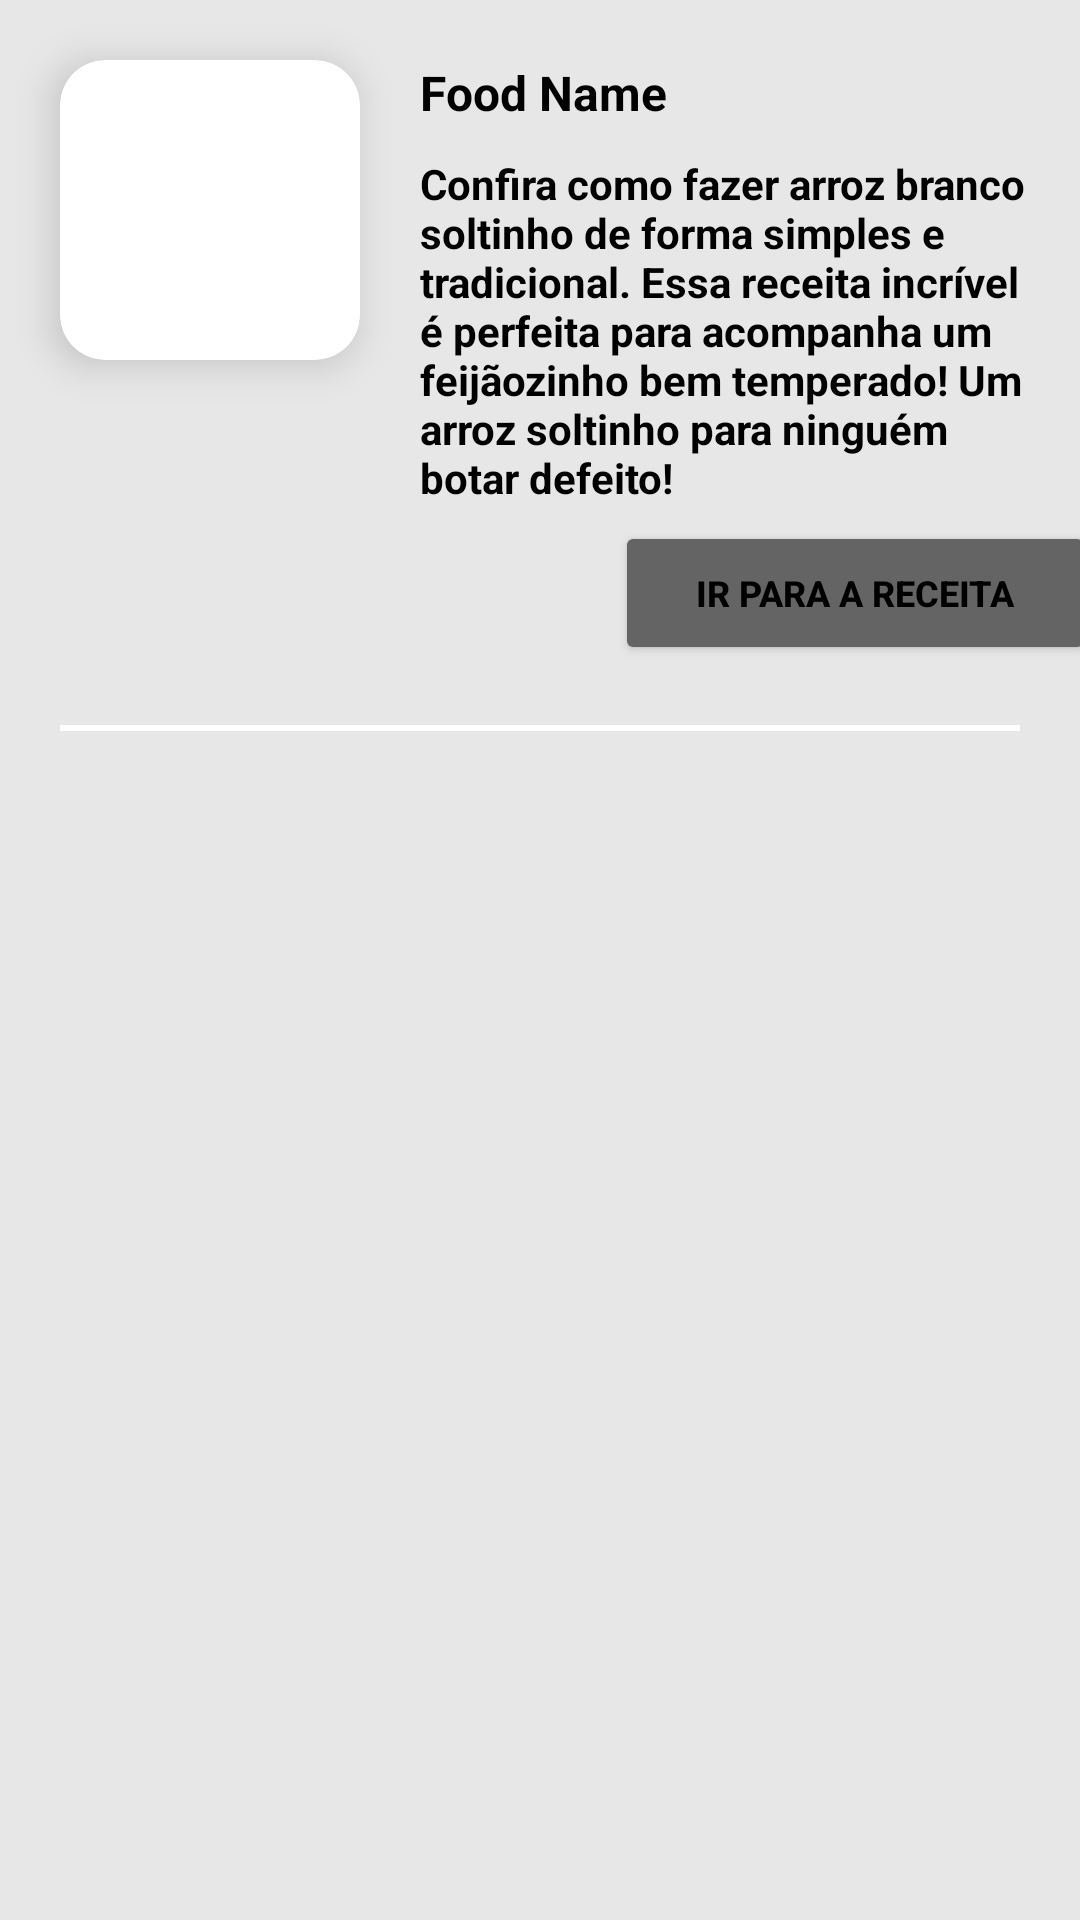

Android layout source for this screen:
<!-- AndroidManifest.xml: application theme Theme.TOQUE_DO_CHEF -->
<!-- res/layout/food_item.xml -->
<?xml version="1.0" encoding="utf-8"?>
<androidx.constraintlayout.widget.ConstraintLayout xmlns:android="http://schemas.android.com/apk/res/android"
    android:layout_width="match_parent"
    android:layout_height="wrap_content"
    xmlns:app="http://schemas.android.com/apk/res-auto"
    android:background="#E7E7E7">
    
    <androidx.cardview.widget.CardView
        android:id="@+id/containerImg"
        android:layout_width="100dp"
        android:layout_height="100dp"
        app:cardCornerRadius="15dp"
        app:cardBackgroundColor="@color/white"
        android:layout_margin="20dp"
        app:cardElevation="8dp"
        app:layout_constraintTop_toTopOf="parent"
        app:layout_constraintStart_toStartOf="parent">

        <ImageView
            android:id="@+id/imgFood"
            android:layout_width="100dp"
            android:layout_height="80dp"
            android:layout_gravity="center"
            android:scaleType="centerCrop"/>
    </androidx.cardview.widget.CardView>

    <TextView
        android:id="@+id/txtFoodName"
        android:layout_width="wrap_content"
        android:layout_height="wrap_content"
        android:text="Food Name"
        android:textSize="16sp"
        android:textColor="@color/black"
        android:textStyle="bold"
        android:layout_margin="20dp"
        app:layout_constraintStart_toEndOf="@id/containerImg"
        app:layout_constraintTop_toTopOf="parent"
        />

    <TextView
        android:id="@+id/txtFoodDescription"
        android:layout_width="match_parent"
        android:layout_height="wrap_content"
        android:text="Confira como fazer arroz branco soltinho de forma simples e tradicional. Essa receita incrível é perfeita para acompanha um feijãozinho bem temperado! Um arroz soltinho para ninguém botar defeito!"
        android:textSize="14sp"
        android:textColor="@color/black"
        android:textStyle="bold"
        android:layout_marginStart="140dp"
        android:layout_marginEnd="10dp"
        android:layout_marginVertical="10dp"
        app:layout_constraintStart_toEndOf="@id/containerImg"
        app:layout_constraintTop_toBottomOf="@id/txtFoodName"
        app:layout_constraintEnd_toEndOf="parent"/>
    
    <Button
        android:id="@+id/btnAbrirReceita"
        android:layout_width="160dp"
        android:layout_height="wrap_content"
        android:text="IR PARA A RECEITA"
        android:textSize="12sp"
        android:textColor="@color/black"
        android:textStyle="bold"
        android:backgroundTint="@color/gray"
        android:layout_marginStart="100dp"
        android:layout_marginEnd="10dp"
        android:layout_marginVertical="5dp"
        app:layout_constraintTop_toBottomOf="@id/txtFoodDescription"
        app:layout_constraintStart_toEndOf="@id/containerImg"
        app:layout_constraintEnd_toEndOf="parent"/>

    <View
        android:layout_width="match_parent"
        android:layout_height="2dp"
        android:background="@color/white"
        android:layout_margin="20dp"
        app:layout_constraintTop_toBottomOf="@id/btnAbrirReceita"
        app:layout_constraintStart_toStartOf="parent"
        app:layout_constraintEnd_toEndOf="parent"
        />

</androidx.constraintlayout.widget.ConstraintLayout>
<!-- resources referenced by this layout -->
<resources>
  <color name="black">#FF000000</color>
  <color name="gray">#646464</color>
  <color name="white">#FFFFFFFF</color>
  <style name="Theme.TOQUE_DO_CHEF" parent="Base.Theme.TOQUE_DO_CHEF" />
  <style name="Base.Theme.TOQUE_DO_CHEF" parent="Theme.Material3.DayNight.NoActionBar">
          <item name="android:statusBarColor">#E7E7E7</item>
      </style>
</resources>
